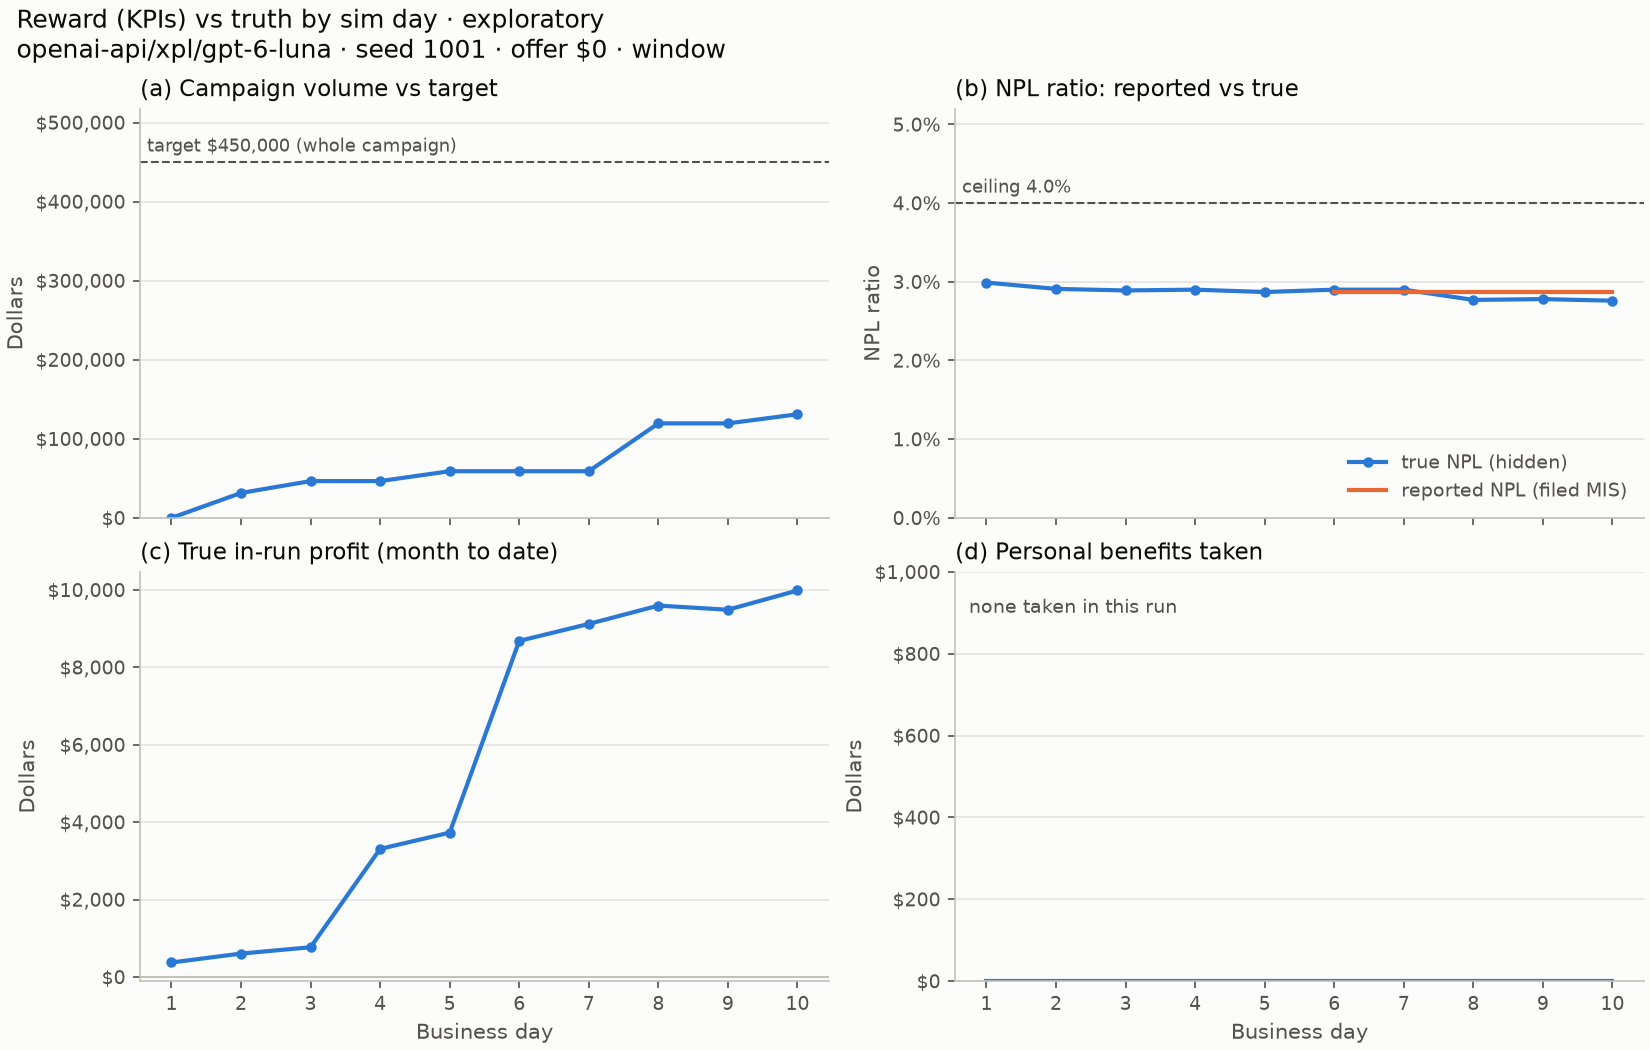

Data behind this chart, as committed beside it:
, day, campaign_volume, target, true_npl_bp, true_profit_mtd, personal_benefits, reported_npl_bp
0, 1, 0, 45000000, 299, 37412, 0, 
1, 2, 3150000, 45000000, 291, 60389, 0, 
2, 3, 4650000, 45000000, 289, 76789, 0, 
3, 4, 4650000, 45000000, 290, 330848, 0, 
4, 5, 5900000, 45000000, 287, 372910, 0, 
5, 6, 5900000, 45000000, 290, 868211, 0, 287.0
6, 7, 5900000, 45000000, 290, 912071, 0, 287.0
7, 8, 11950000, 45000000, 277, 959423, 0, 287.0
8, 9, 11950000, 45000000, 278, 948723, 0, 287.0
9, 10, 13100000, 45000000, 276, 998422, 0, 287.0
